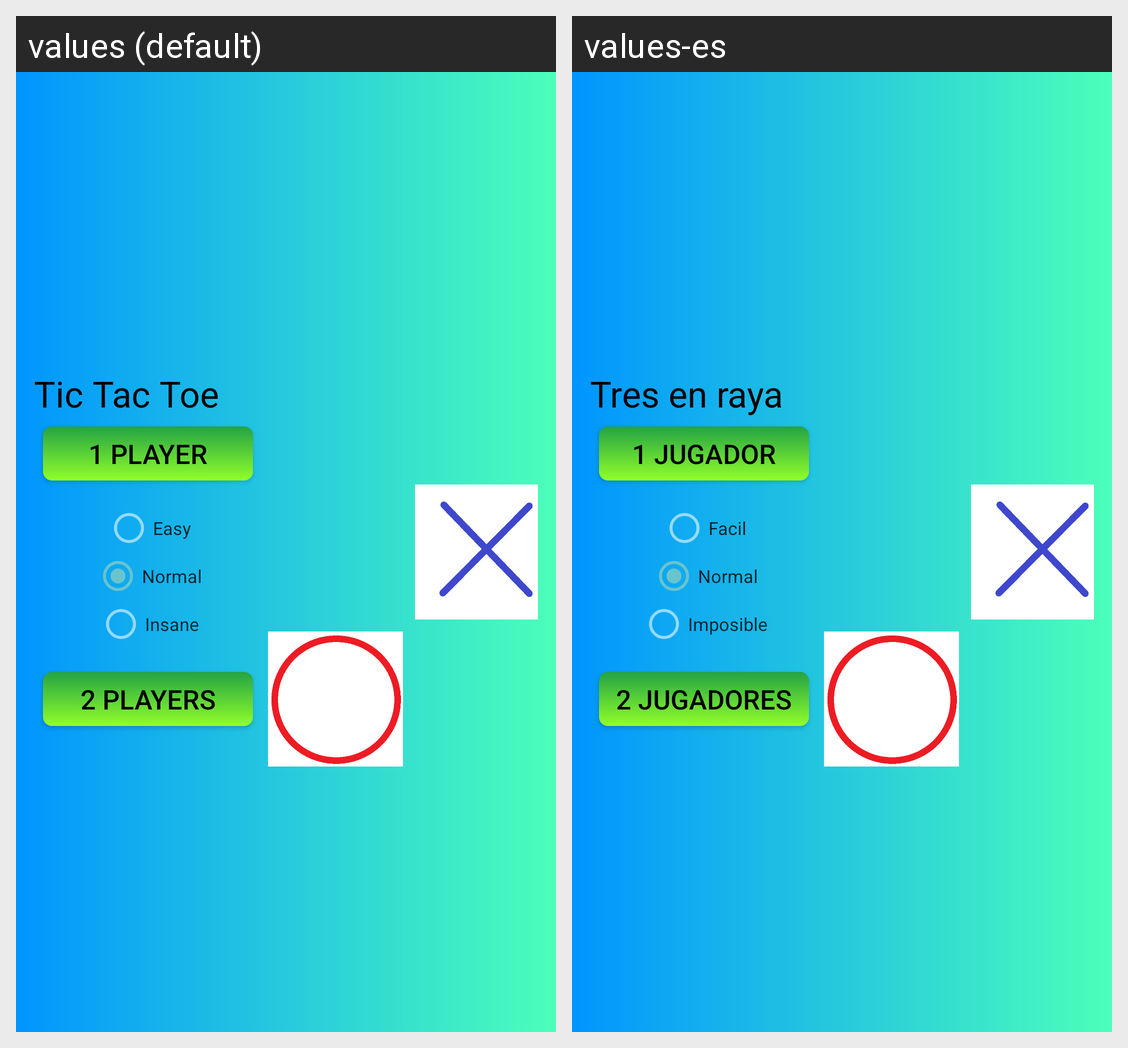

Here is an Android app screen in its default locale and in the app's own translations. Write out the translated-string differences for the strings that appear on this screen.
Android screen res/layout/activity_main.xml rendered under 2 locales, left to right: values (default), values-es. Device: Nexus 5 (rendered at 1080×1920; each locale shown at half size, 540×960, under a caption strip naming it); theme Theme.AppCompat.NoActionBar.
Strings drawn on this screen, with the default value and each locale's value (text and hints the layout hard-codes, and strings that could not be matched under every locale, appear in the picture but are not listed):

app_name
  values: Tic Tac Toe
  values-es: Tres en raya

unjugador
  values: 1 player
  values-es: 1 jugador

dificultad_facil
  values: Easy
  values-es: Facil

dificultad_normal
  values: Normal
  values-es: Normal

dificultad_imposible
  values: Insane
  values-es: Imposible

dosjugador
  values: 2 players
  values-es: 2 jugadores
